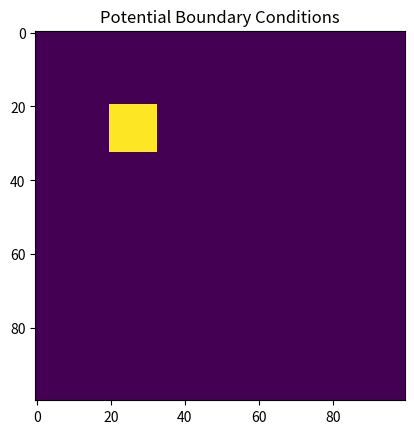

The matplotlib source for this figure:
#!/usr/bin/env python3
# -*- coding: utf-8 -*-
"""
Created on Thu Dec  3 17:40:22 2020

[redacted]
"""


import numpy as np 
from matplotlib import pyplot as plt
import scipy
from scipy import signal
plt.ion()

def green_theorem(n):
    pot = np.zeros([n,n])
    rho = np.zeros([n,n])
    x = np.arange(n)
    xx, yy = np.meshgrid(x,x)
    r = np.sqrt(xx**2 + yy**2)
    r[0,0] = 1.0e-8    ##Avoid code crashing because of log(0)
    pot = np.log(r)/2*np.pi    ##equation for potential
    pot=pot-pot[n//2,n//2]     ##make potential zero at edges 
    pot[1,0] = (pot[0,0] + pot[2,0] + pot[1,1] + pot[1,-1])/4
    pot[0,0] = 4*pot[1,0] - pot[2,0] - pot[1,1] - pot[1,-1]  ##using neighbors solve for singularity potential 
    C = 1/pot[0,0]
    pot[0,0] = C*(4*pot[1,0] - pot[2,0] - pot[1,1] - pot[1,-1]) # add scaling factor so pot[0,0] = 1.0
    pot[1,0] = C + (pot[0,0] + pot[2,0] + pot[1,1] + pot[1,-1])/4
    #rho = pot - (np.roll(pot,1,axis=0) + np.roll(pot,-1,axis=0) + np.roll(pot,1,axis=1) + np.roll(pot,-1, axis=1))/4  ##equation for rho 
    #rho[0,0] = 1.0
    #pot = pot*rho ##update pot equation 
    pot[5,0] = C + (pot[4,0] + pot[6,0] + pot[5,-1] + pot[5,1])/4   ##Sanity check 
    print('Potential at [5,0] is', pot[5,0])
    return pot 

n = 100
V = green_theorem(n)

"""
For B we are using a conjugate gradient to solve the matrix equation Ax=b where here 
V=convolution(greens, rho) so rho is the value we are solving for. 
"""

def new_Ax(x, mask): 
    x_new = x.copy()
    x[mask]= 0
    avg = np.roll(x_new, 1, axis=0) + np.roll(x_new, -1, axis=0) + np.roll(x_new, 1, axis=1) + np.roll(x_new, -1, axis=1)
    x_new = x_new - avg/4
    return x_new

def new_b(x, mask): 
    x_new = x.copy()
    """make sure everything not defined by boundaries is zero""" 
    not_mask=np.logical_not(mask)
    x[not_mask] = 0 
    avg = np.roll(x_new, 1, axis=0) + np.roll(x_new, -1, axis=0) + np.roll(x_new, 1, axis=1) + np.roll(x_new, -1, axis=1)
    avg[mask] = 0
    avg = avg/4
    return avg

def conjugate_gradient(b, xi, mask, iter=10): 
    Ax = new_Ax(xi, mask)
    rk = b-Ax
    pk = rk.copy()
    x = xi.copy()
    rtr = np.sum(rk*rk)
    for i in range(iter): 
        Apk = new_Ax(pk, mask)
        alpha_k = rtr/(np.sum(pk*Apk))
        x_new = x + alpha_k*pk
        r_new = rk - alpha_k*Apk
        rtr_new = np.sum(r_new*r_new)
        beta_k = rtr_new/rtr
        pk= r_new + beta_k*pk
        """update values"""
        rk = r_new 
        print('on iteration', i, 'residual is', rtr_new) ##Check if residual is shrinking
        rtr = rtr_new 
    return x 

"""
In this case our b is the potential and the mask associated to it 
Potential here is zero everywhere except for the box which is being held at 1.0
Our A value is the greens solution from part 1 
The x value is the rho we are solving for 
"""
mask = np.zeros([n,n], dtype='bool')
pot = np.zeros([n,n])
"""Make Potential zero everwhere except square"""
mask[0,:] = True
mask[-1,:] = True
mask[:,0] = True
mask[:,-1] = True 
mask[n//5:n//3, n//5:n//3] = True 
pot[n//5:n//3, n//5:n//3] = 1.0
b = new_b(pot, mask)
rho = conjugate_gradient(b, V, mask, iter=30)
plt.imshow(pot)
plt.title('Potential Boundary Conditions')
plt.savefig('H7P2B_BC.png')
#plt.plot(rho[n//3,:]) #plot only one side of box 
#plt.title('Charge Density on One Side of Box')
#plt.savefig('H7P2B.png')

"""Part C: Now calculate the potential everywhere using rho and green's"""

VV = V + pot ##Include boundary conditions from green's function potential  
Potential = scipy.signal.convolve2d(VV, rho)
#print(Potential[n//5:n//3, n//5:n//3])
#plt.imshow(Potential)
#plt.colorbar()
#plt.title('Potential')
#plt.savefig('H7P2C.png')
plt.show()



